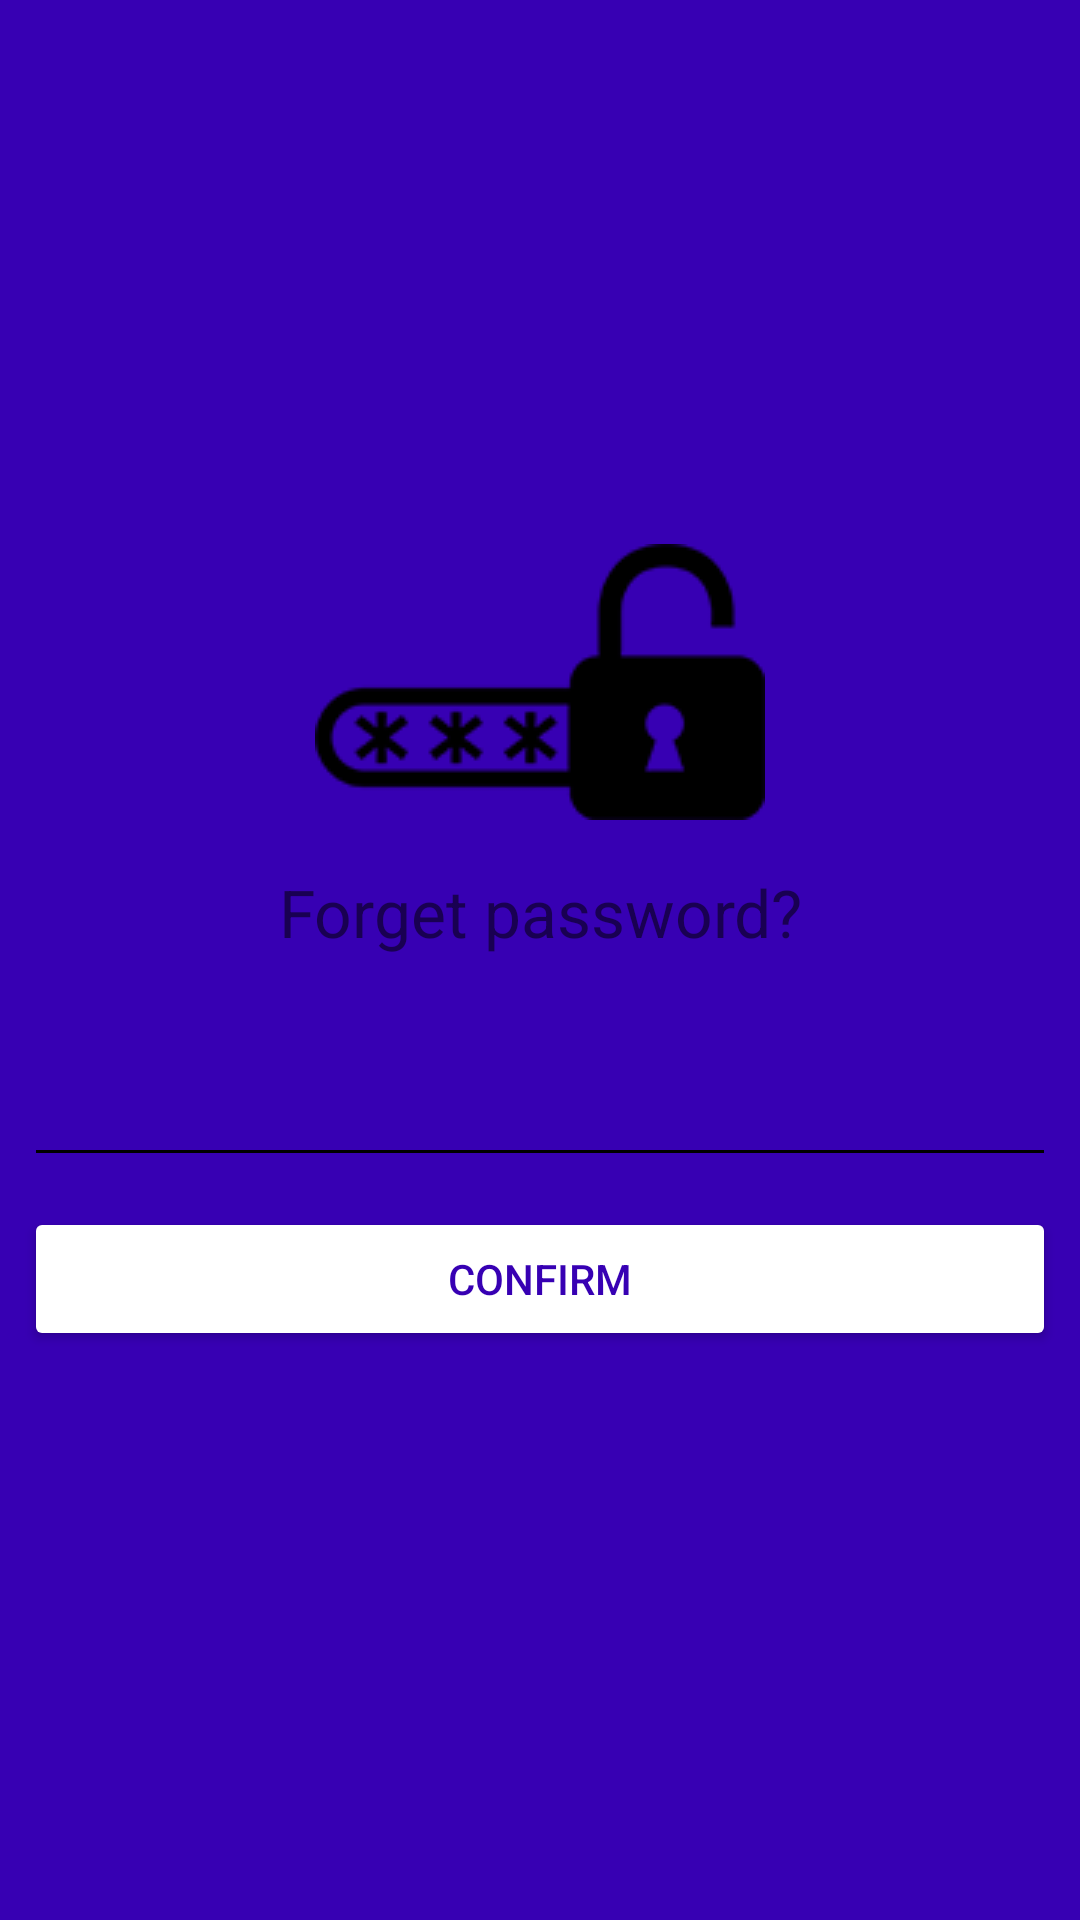

Write the Android layout XML for this screen, with the resource values it uses.
<!-- AndroidManifest.xml: application theme AppTheme -->
<!-- res/layout/activity_forget_password.xml -->
<?xml version="1.0" encoding="utf-8"?>
<RelativeLayout xmlns:android="http://schemas.android.com/apk/res/android"
    xmlns:app="http://schemas.android.com/apk/res-auto"
    xmlns:tools="http://schemas.android.com/tools"
    android:layout_width="match_parent"
    android:layout_height="match_parent"
    android:descendantFocusability="beforeDescendants"
    android:focusableInTouchMode="true"
    android:fitsSystemWindows="true"
    android:windowSoftInputMode="adjustPan|adjustResize"
    android:background="@color/colorPrimaryDark"
    tools:context="dev.teerayut.demo.forgetpassword.ForgetPasswordActivity">

    <include
        android:id="@+id/toolbar"
        layout="@layout/toolbar"/>

    <RelativeLayout
        android:layout_width="match_parent"
        android:layout_height="wrap_content"
        android:layout_centerInParent="true">

        <LinearLayout
            android:layout_width="match_parent"
            android:layout_height="wrap_content"
            android:orientation="vertical">

            <ImageView
                android:layout_width="wrap_content"
                android:layout_height="wrap_content"
                android:layout_gravity="center"
                android:src="@drawable/forgetpassword"
                android:tint="@color/White"/>

            <TextView
                android:layout_width="match_parent"
                android:layout_height="wrap_content"
                android:gravity="center"
                android:padding="16dp"
                android:text="@string/textview_forget"
                android:textColor="@color/White"
                android:textSize="22sp"/>

            <LinearLayout
                android:layout_width="match_parent"
                android:layout_height="wrap_content"
                android:padding="8dp"
                android:orientation="vertical">

                <android.support.design.widget.TextInputLayout
                    android:layout_width="match_parent"
                    android:layout_height="wrap_content"
                    android:theme="@style/TextLabel2">

                    <EditText
                        android:id="@+id/mobile_or_email"
                        android:layout_width="match_parent"
                        android:layout_height="wrap_content"
                        android:hint="@string/forgetpassword"
                        android:textColor="@color/White"
                        android:textSize="16sp"
                        android:imeOptions="actionDone"
                        android:inputType="text|textNoSuggestions|textCapCharacters"
                        android:singleLine="true"/>
                </android.support.design.widget.TextInputLayout>

                <View
                    android:layout_width="match_parent"
                    android:layout_height="10dp"/>

                <Button
                    android:id="@+id/button_sign_in"
                    android:layout_width="match_parent"
                    android:layout_height="wrap_content"
                    android:text="@string/button_confirm_forget"
                    android:textColor="@color/colorPrimaryDark"
                    android:backgroundTint="@color/White"/>

            </LinearLayout>

        </LinearLayout>

    </RelativeLayout>

</RelativeLayout>
<!-- res/layout/toolbar.xml (included above) -->
<?xml version="1.0" encoding="utf-8"?>
<android.support.v7.widget.Toolbar
    xmlns:android="http://schemas.android.com/apk/res/android"
    xmlns:app="http://schemas.android.com/apk/res-auto"
    android:id="@+id/ActionBarWrapper"
    android:layout_width="match_parent"
    android:layout_height="?attr/actionBarSize"
    android:background="@color/colorPrimaryDark"
    android:gravity="center"
    android:orientation="vertical"
    app:titleTextColor="@color/White"
    app:navigationIcon="@drawable/ic_arrow_back_white_36dp"
    app:theme="@style/DrawerArrowStyle"
    android:backgroundTintMode="@color/White">


</android.support.v7.widget.Toolbar>
<!-- resources referenced by this layout -->
<resources>
  <!-- drawable forgetpassword: png bitmap (drawable, 20604 bytes) -->
  <string name="button_confirm_forget">Confirm</string>
      /**********************************************/
  
      /******************Hint edittext*****************/
  <string name="forgetpassword">Phone number or email</string>
  <string name="textview_forget">Forget password?</string>
      /************************************************/
  
      /******************Menu title**********************/
  <style name="DrawerArrowStyle" parent="Widget.AppCompat.DrawerArrowToggle">
          <item name="color">@color/White</item>
      </style>
  <style name="TextLabel2" parent="TextAppearance.AppCompat">
          
          <item name="android:textColorHint">@color/White</item>
          <item name="android:textSize">20sp</item>
          
          <item name="colorAccent">@color/White</item>
          <item name="colorControlNormal">@color/White</item>
          <item name="colorControlActivated">@color/White</item>
      </style>
  <style name="AppTheme" parent="Theme.AppCompat.Light.NoActionBar">
          
          <item name="colorPrimary">@color/colorPrimary</item>
          <item name="colorPrimaryDark">@color/colorPrimaryDark</item>
          <item name="colorAccent">@color/colorAccent</item>
  
          <item name="drawerArrowStyle">@style/DrawerArrowStyle</item>
      </style>
  <!-- not gathered from this repository: default colours our renderer supplied (Android Studio template values) -->
  <color name="colorPrimary">#FF6200EE</color>
  <color name="colorPrimaryDark">#FF3700B3</color>
  <color name="colorAccent">#FF03DAC5</color>
</resources>
